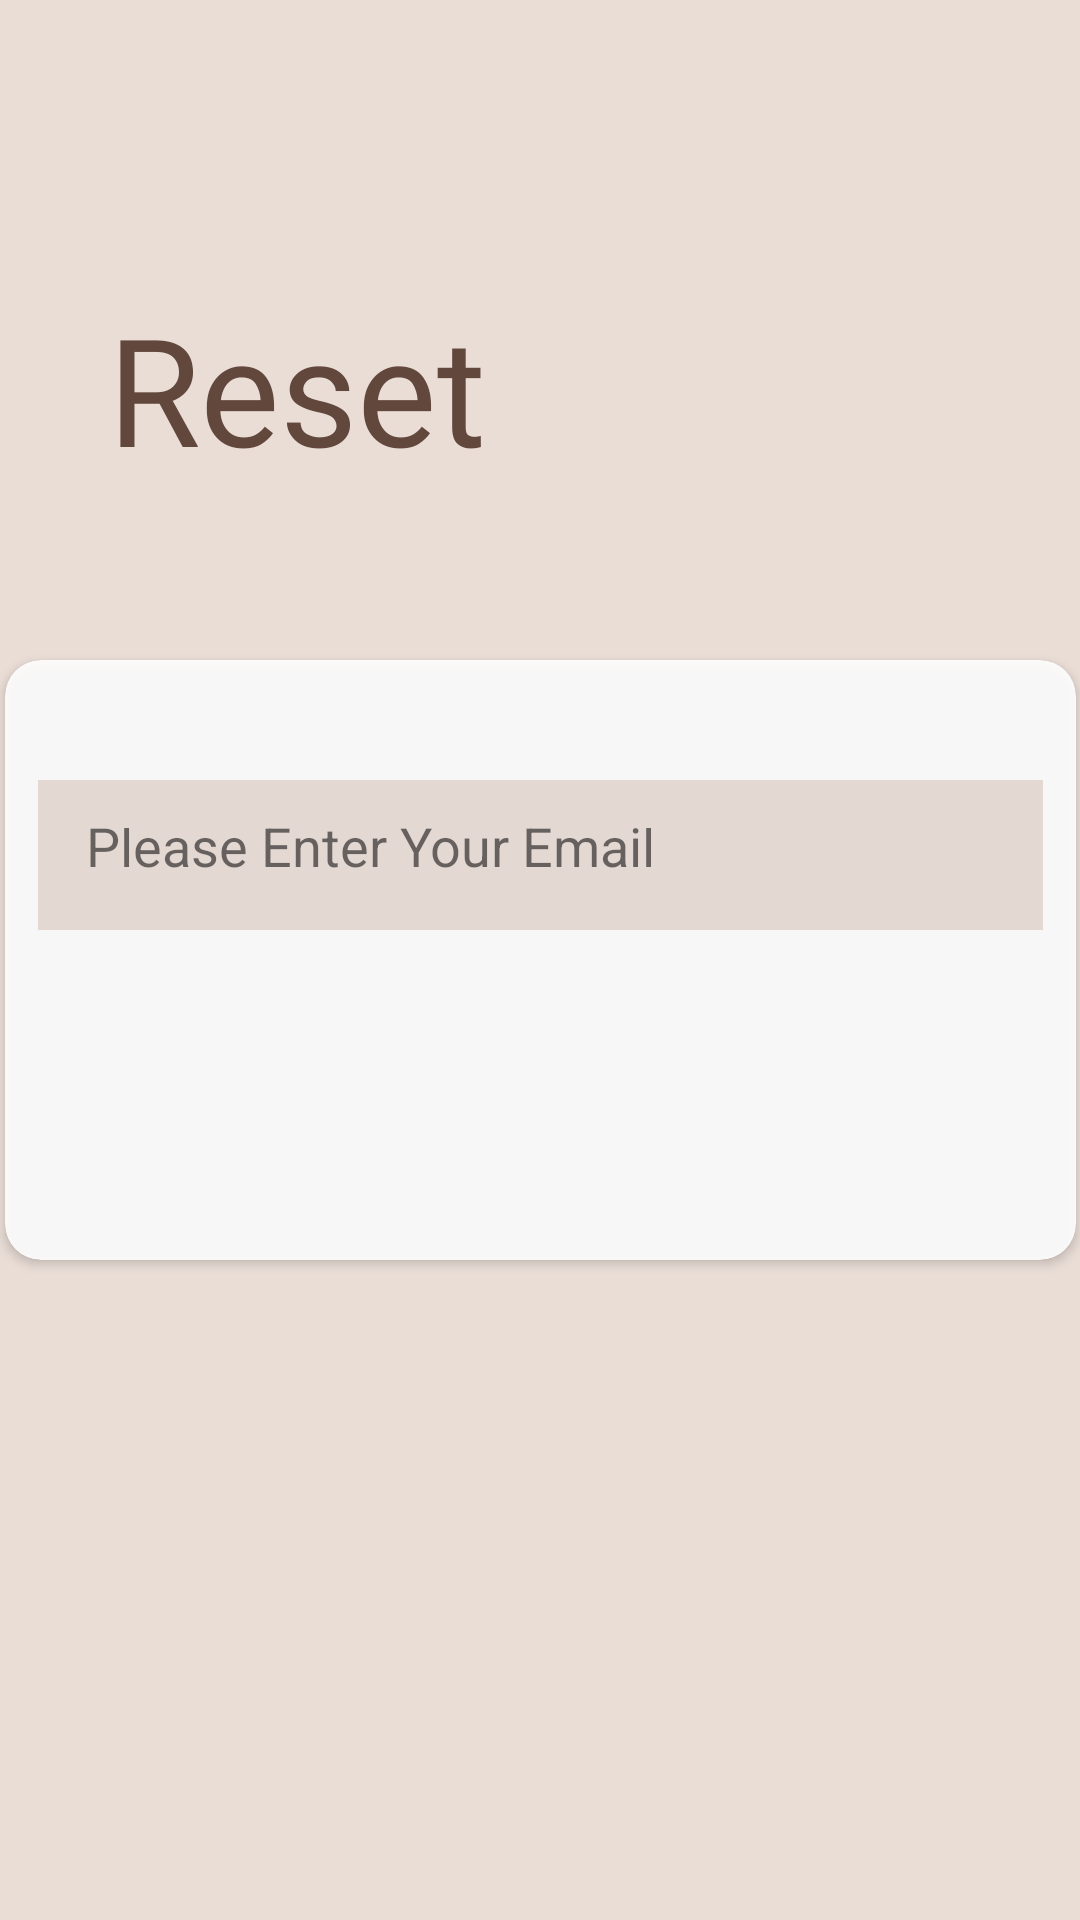

The Android layout XML behind this screen, and the referenced resources:
<!-- AndroidManifest.xml: application theme Theme.KeyAsthma -->
<!-- res/layout/activity_rest_password.xml -->
<?xml version="1.0" encoding="utf-8"?>
<androidx.constraintlayout.widget.ConstraintLayout xmlns:android="http://schemas.android.com/apk/res/android"
    xmlns:app="http://schemas.android.com/apk/res-auto"
    xmlns:tools="http://schemas.android.com/tools"
    android:layout_width="match_parent"
    android:layout_height="match_parent"
    android:background="@color/KeyAs"
    tools:context=".RestPassword">

    <ImageButton
        android:id="@+id/back"
        android:layout_width="wrap_content"
        android:layout_height="wrap_content"
        android:backgroundTint="@color/KeyAs"
        app:layout_constraintBottom_toTopOf="@+id/textView4"
        app:layout_constraintEnd_toEndOf="parent"
        app:layout_constraintHorizontal_bias="0.044"
        app:layout_constraintStart_toStartOf="parent"
        app:layout_constraintTop_toTopOf="parent"
        app:layout_constraintVertical_bias="0.547"
        app:srcCompat="@drawable/back_24" />

    <TextView
        android:id="@+id/textView4"
        android:layout_width="288dp"
        android:layout_height="62dp"
        android:layout_marginTop="96dp"
        android:fontFamily="@font/damion"
        android:text="Reset Password"
        android:textColor="@color/Brown"
        android:textSize="50sp"
        app:layout_constraintBottom_toTopOf="@+id/cardView"
        app:layout_constraintEnd_toEndOf="parent"
        app:layout_constraintStart_toStartOf="parent"
        app:layout_constraintTop_toTopOf="parent"
        app:layout_constraintVertical_bias="0.0" />

    <androidx.cardview.widget.CardView
        android:id="@+id/cardView"
        android:layout_width="357dp"
        android:layout_height="200dp"
        android:layout_marginVertical="200dp"
        android:alpha=".9"
        app:cardCornerRadius="12dp"
        app:layout_constraintBottom_toBottomOf="parent"
        app:layout_constraintEnd_toEndOf="parent"
        app:layout_constraintStart_toStartOf="parent"
        app:layout_constraintTop_toTopOf="parent">

    <EditText
        android:id="@+id/EmailAddressReset"
        android:layout_width="335dp"
        android:layout_height="50dp"
        android:ems="10"
        android:background="@drawable/field"
        android:layout_marginLeft="11dp"
        android:layout_marginTop="40dp"
        android:padding="16dp"
        android:backgroundTint="@color/KeyAs"
        android:hint="Please Enter Your Email"
        android:inputType="textEmailAddress"
        app:layout_constraintBottom_toBottomOf="parent"
        app:layout_constraintEnd_toEndOf="parent"
        app:layout_constraintStart_toStartOf="parent"
        app:layout_constraintTop_toTopOf="parent"
        app:layout_constraintVertical_bias="0.439" />

    <androidx.appcompat.widget.AppCompatButton
        android:id="@+id/Resetbtn"
        android:layout_width="331dp"
        android:layout_height="48dp"
        android:text="Reset Password"
        android:layout_marginLeft="11dp"
        android:layout_marginTop="120dp"
        android:background="@drawable/btn"
        android:backgroundTint="@color/Brown"
        android:textColor="@color/white"
        app:layout_constraintBottom_toBottomOf="parent"
        app:layout_constraintEnd_toEndOf="parent"
        app:layout_constraintStart_toStartOf="parent"
        app:layout_constraintTop_toBottomOf="@+id/EmailAddressReset"
        app:layout_constraintVertical_bias="0.218" />

    <ProgressBar
        android:id="@+id/progressBar2"
        style="?android:attr/progressBarStyle"
        android:layout_width="wrap_content"
        android:layout_height="wrap_content"
        app:layout_constraintBottom_toBottomOf="parent"
        app:layout_constraintEnd_toEndOf="parent"
        app:layout_constraintStart_toStartOf="parent"
        app:layout_constraintTop_toTopOf="parent"
        android:visibility="gone"/>

    </androidx.cardview.widget.CardView>
</androidx.constraintlayout.widget.ConstraintLayout>
<!-- resources referenced by this layout -->
<resources>
  <color name="Brown">#61473C</color>
  <color name="KeyAs">#e9ddd6</color>
  <color name="white">#FFFFFFFF</color>
  <!-- drawable field (drawable) -->
  <?xml version="1.0" encoding="utf-8"?>
  <shape android:shape="rectangle" xmlns:android="http://schemas.android.com/apk/res/android">
      <stroke android:color="@color/Brown" android:width="2dp"/>/>
  </shape>
  <style name="Theme.KeyAsthma" parent="Theme.MaterialComponents.DayNight.NoActionBar">
          
          <item name="colorPrimary">@color/purple_500</item>
          <item name="colorPrimaryVariant">@color/purple_700</item>
          <item name="colorOnPrimary">@color/white</item>
          
          <item name="colorSecondary">@color/teal_200</item>
          <item name="colorSecondaryVariant">@color/teal_700</item>
          <item name="colorOnSecondary">@color/black</item>
          
          <item name="android:statusBarColor">?attr/colorPrimaryVariant</item>
          
      </style>
  <color name="purple_500">#FF6200EE</color>
  <color name="purple_700">#FF3700B3</color>
  <color name="teal_200">#FF03DAC5</color>
  <color name="teal_700">#FF018786</color>
  <color name="black">#FF000000</color>
</resources>
